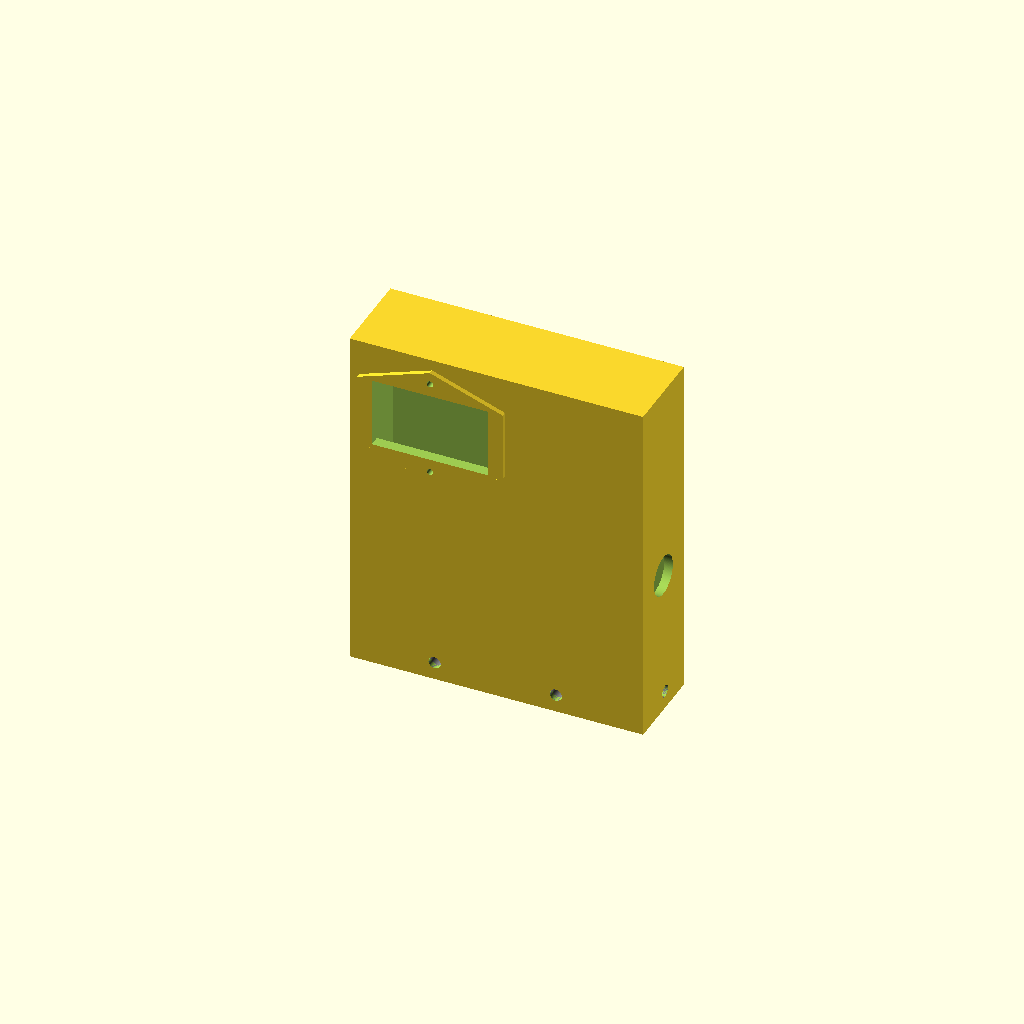
Cell 1: rendered with the file's own defaults.
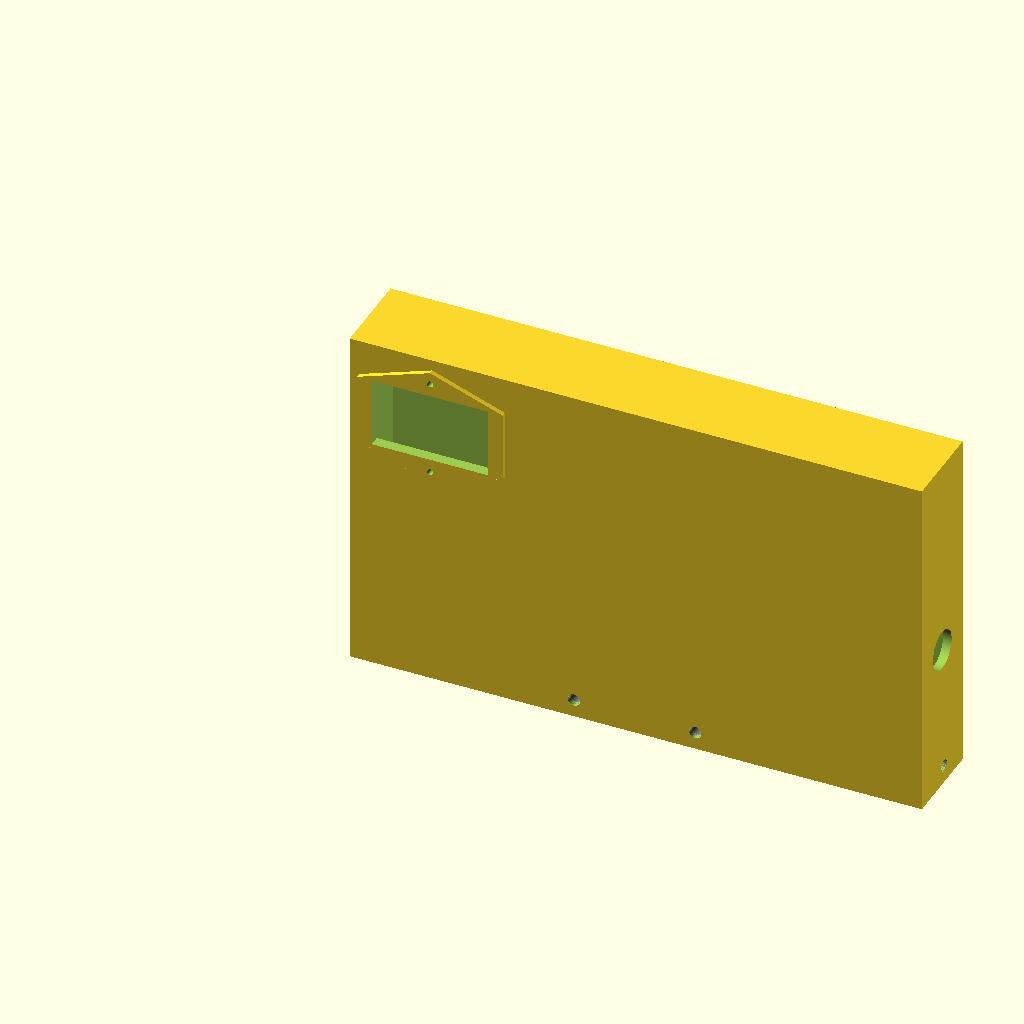
Cell 2 — meanwell_width set to 230, the other parameters unchanged.
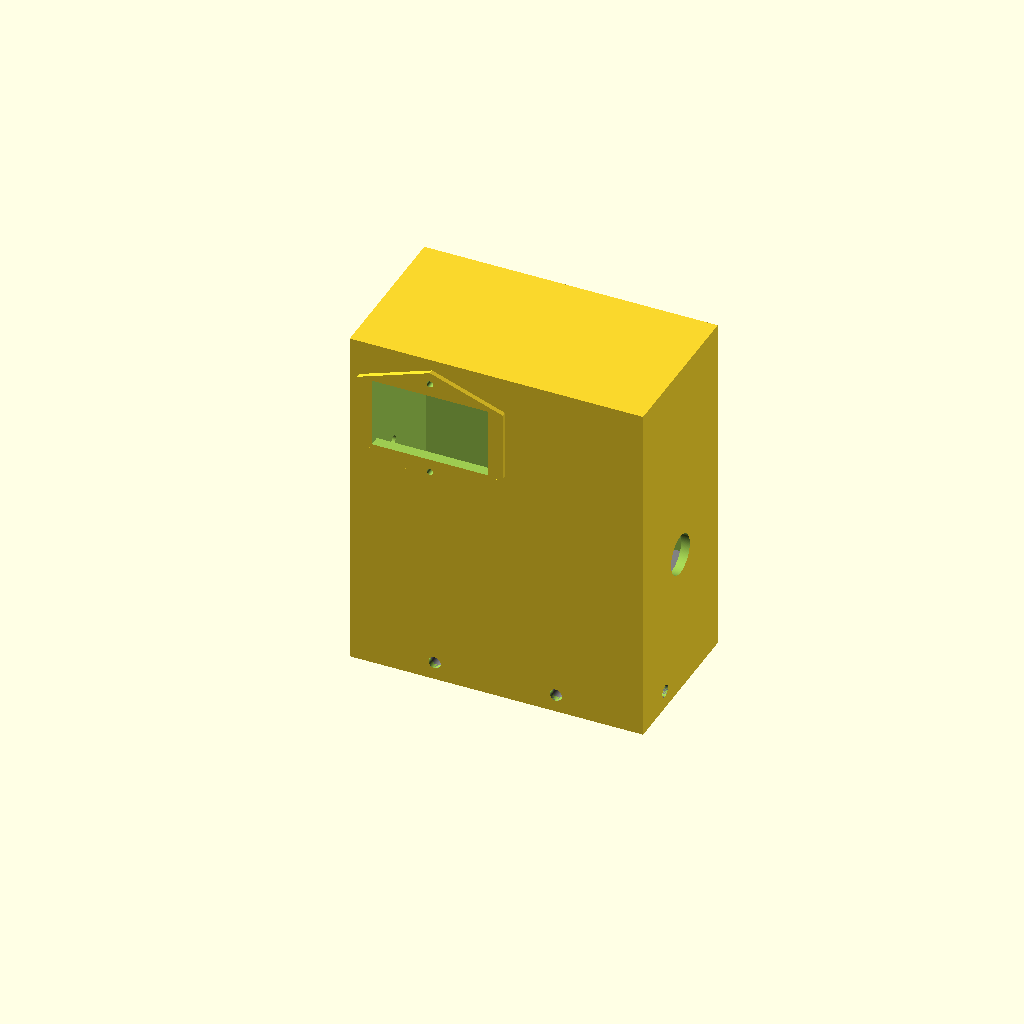
Cell 3: the same model with meanwell_depth = 60.
All cells are drawn from one camera (rotation 55°, 0°, 25°, orthographic, colour scheme Cornfield), so only the parameter changes between them.
Source of the model, sovol-psu-extension.scad:
// todo:
// [x] pi_adapter_holes should be standouts for heat inserts not just holes
// [x] make sure standouts don't go behind adapter_thickness, the lower hole will run into meanwell
// [x] there should be a cable gland hole below the bottom pi_adapter_holes
// [x] there should be a cable gland hole on the top for output cable
// [x] does output cable fit through cable gland?

$fn = 180;
meanwell_width = 115;
meanwell_depth = 30;
meanwell_hole_radius = 2.5;
meanwell_hole_top_offset = 7.5;
meanwell_back_hole_spacing = 50;
meanwell_side_hole_top_offset = 17;
meanwell_adapter_height_overlap = 40;
adapter_meanwell_wiggle_room = 0.5;
adapter_thickness = 2.5;
adapter_width = meanwell_width + adapter_thickness * 2 + adapter_meanwell_wiggle_room * 2;
adapter_depth = meanwell_depth + adapter_thickness * 2 + adapter_meanwell_wiggle_room * 2;

power_cutout_depth = 2;
power_cutout_width = 29;
power_cutout_length = 48;
power_cutout_outside_width = 50;
power_cutout_outside_length = 60;
power_cutout_hole_radius = 1.3;
power_cutout_hole_spacing = 40;

pi_adapter_hole_spacing = 56;
pi_adapter_hole_radius = 1.875;

// M4 knurled heat insert (short bosses so the Pi PSU sits nearly flush)
insert_hole_d = 6.0;
insert_h = 4;
insert_pilot_d = 4.5;
boss_d = 11;
boss_h = 3;

// M16x1.5 cable gland (through-hole + included nut)
gland_hole_d = 16.5;
gland_clearance = 3;

// Stack above the PSU: gland, then lower mount, then upper mount, then lid
pi_gland_z = meanwell_adapter_height_overlap + gland_clearance + gland_hole_d / 2 + 10;
pi_lower_z = pi_gland_z + gland_hole_d / 2 + gland_clearance + boss_d / 2;
pi_upper_z = pi_lower_z + pi_adapter_hole_spacing;
adapter_height = pi_upper_z + boss_d / 2 + adapter_thickness + 3;

power_cutout_position = [
    power_cutout_outside_length / 2 + 4,
    0,
    adapter_height - 44
];

module meanwell_adapter() {
    translate([-adapter_thickness, -adapter_thickness, 0])
    difference() {
        union() {
            cube([adapter_width, adapter_depth, adapter_height]);

            translate(power_cutout_position)
            rotate([90, 0, 0])
                power_cutout();

            pi_adapter_bosses();
        }

        // Hollow wrap; leave a lid for the output gland
        translate([adapter_thickness, adapter_thickness, -0.1])
            cube([
                meanwell_width,
                meanwell_depth,
                adapter_height - adapter_thickness + 0.1
            ]);

        translate([meanwell_width / 2 + adapter_thickness, meanwell_depth + 0.1, meanwell_hole_top_offset])
            meanwell_back_holes();

        translate([0.1, meanwell_side_hole_top_offset + adapter_thickness, meanwell_hole_top_offset])
            meanwell_side_holes();

        translate(power_cutout_position)
        rotate([90, 0, 0])
        union() {
            power_cutout_window();
            power_cutout_screws();
        }

        pi_adapter_insert_holes();
        pi_input_gland_hole();
        pi_output_gland_hole();
    }
}

module pi_adapter_bosses() {
    for (z = [pi_lower_z, pi_upper_z])
        translate([0, adapter_depth / 2, z])
            rotate([0, -90, 0])
                cylinder(d = boss_d, h = boss_h);
}

module pi_adapter_insert_holes() {
    insert_bore = min(insert_h, boss_h + adapter_thickness - 0.8) + 0.2;
    for (z = [pi_lower_z, pi_upper_z])
        translate([-boss_h - 0.1, adapter_depth / 2, z])
            rotate([0, 90, 0]) {
                cylinder(d = insert_hole_d, h = insert_bore);
                translate([0, 0, insert_bore])
                    cylinder(
                        d = insert_pilot_d,
                        h = boss_h + adapter_thickness - insert_bore + 0.4
                    );
            }
}

module pi_input_gland_hole() {
    translate([-1, adapter_depth / 2, pi_gland_z])
        rotate([0, 90, 0])
            cylinder(d = gland_hole_d, h = adapter_thickness + 2);
}

module pi_output_gland_hole() {
    translate([adapter_width + 0.1, adapter_depth / 2, pi_gland_z])
        rotate([0, -90, 0])
            cylinder(d = gland_hole_d, h = adapter_thickness + 2);
}

module power_cutout() {
    top_difference = (power_cutout_outside_width - power_cutout_width) / 2;

    linear_extrude(height = power_cutout_depth)
    polygon(points = [
        [0, -top_difference],
        [power_cutout_outside_length / 2, 0],
        [power_cutout_outside_length / 2, power_cutout_width],
        [0, power_cutout_width + top_difference],
        [-power_cutout_outside_length / 2, power_cutout_width],
        [-power_cutout_outside_length / 2, 0],
    ]);
}

module power_cutout_screws() {
    translate([0, -5.6, 0])
    for (i = [0 : 1]) {
        translate([0, i * power_cutout_hole_spacing, -10])
            cylinder(r = power_cutout_hole_radius, h = 20);
    }
}

module power_cutout_window() {
    translate([-power_cutout_outside_width / 2 + 1, 0, -10])
        cube([power_cutout_length, power_cutout_width, 20]);
}

union() {
    meanwell();
    meanwell_adapter();
}

module meanwell() {
    color("grey")
    %translate([0, 0, 0])
    difference() {
        cube([meanwell_width, meanwell_depth, meanwell_adapter_height_overlap]);

        translate([meanwell_width / 2, meanwell_depth + 0.1, meanwell_hole_top_offset])
            meanwell_back_holes();

        translate([0.1, meanwell_side_hole_top_offset, meanwell_hole_top_offset])
            meanwell_side_holes();

        translate([meanwell_width / 2 - meanwell_width * 0.9 / 2, -0.1, meanwell_adapter_height_overlap - 14 + 0.1])
            cube([meanwell_width * 0.9, 14, 14]);
    }
}

module meanwell_back_holes() {
    for (i = [0 : 1]) {
        translate([i * meanwell_back_hole_spacing - meanwell_back_hole_spacing / 2, 0, -0.1])
            rotate([90, 0, 0])
                cylinder(r = meanwell_hole_radius, h = 1000);
    }
}

module meanwell_side_holes() {
    rotate([0, 90, 0])
        cylinder(r = meanwell_hole_radius, h = 1000);
}
Parameter table extracted from the source (name, type, default, range or options):
meanwell_width: number, default 115
meanwell_depth: number, default 30
meanwell_hole_radius: number, default 2.5
meanwell_hole_top_offset: number, default 7.5
meanwell_back_hole_spacing: number, default 50
meanwell_side_hole_top_offset: number, default 17
meanwell_adapter_height_overlap: number, default 40
adapter_meanwell_wiggle_room: number, default 0.5
adapter_thickness: number, default 2.5
power_cutout_depth: number, default 2
power_cutout_width: number, default 29
power_cutout_length: number, default 48
power_cutout_outside_width: number, default 50
power_cutout_outside_length: number, default 60
power_cutout_hole_radius: number, default 1.3
power_cutout_hole_spacing: number, default 40
pi_adapter_hole_spacing: number, default 56
pi_adapter_hole_radius: number, default 1.875
insert_hole_d: number, default 6
insert_h: number, default 4
insert_pilot_d: number, default 4.5
boss_d: number, default 11
boss_h: number, default 3
gland_hole_d: number, default 16.5
gland_clearance: number, default 3
